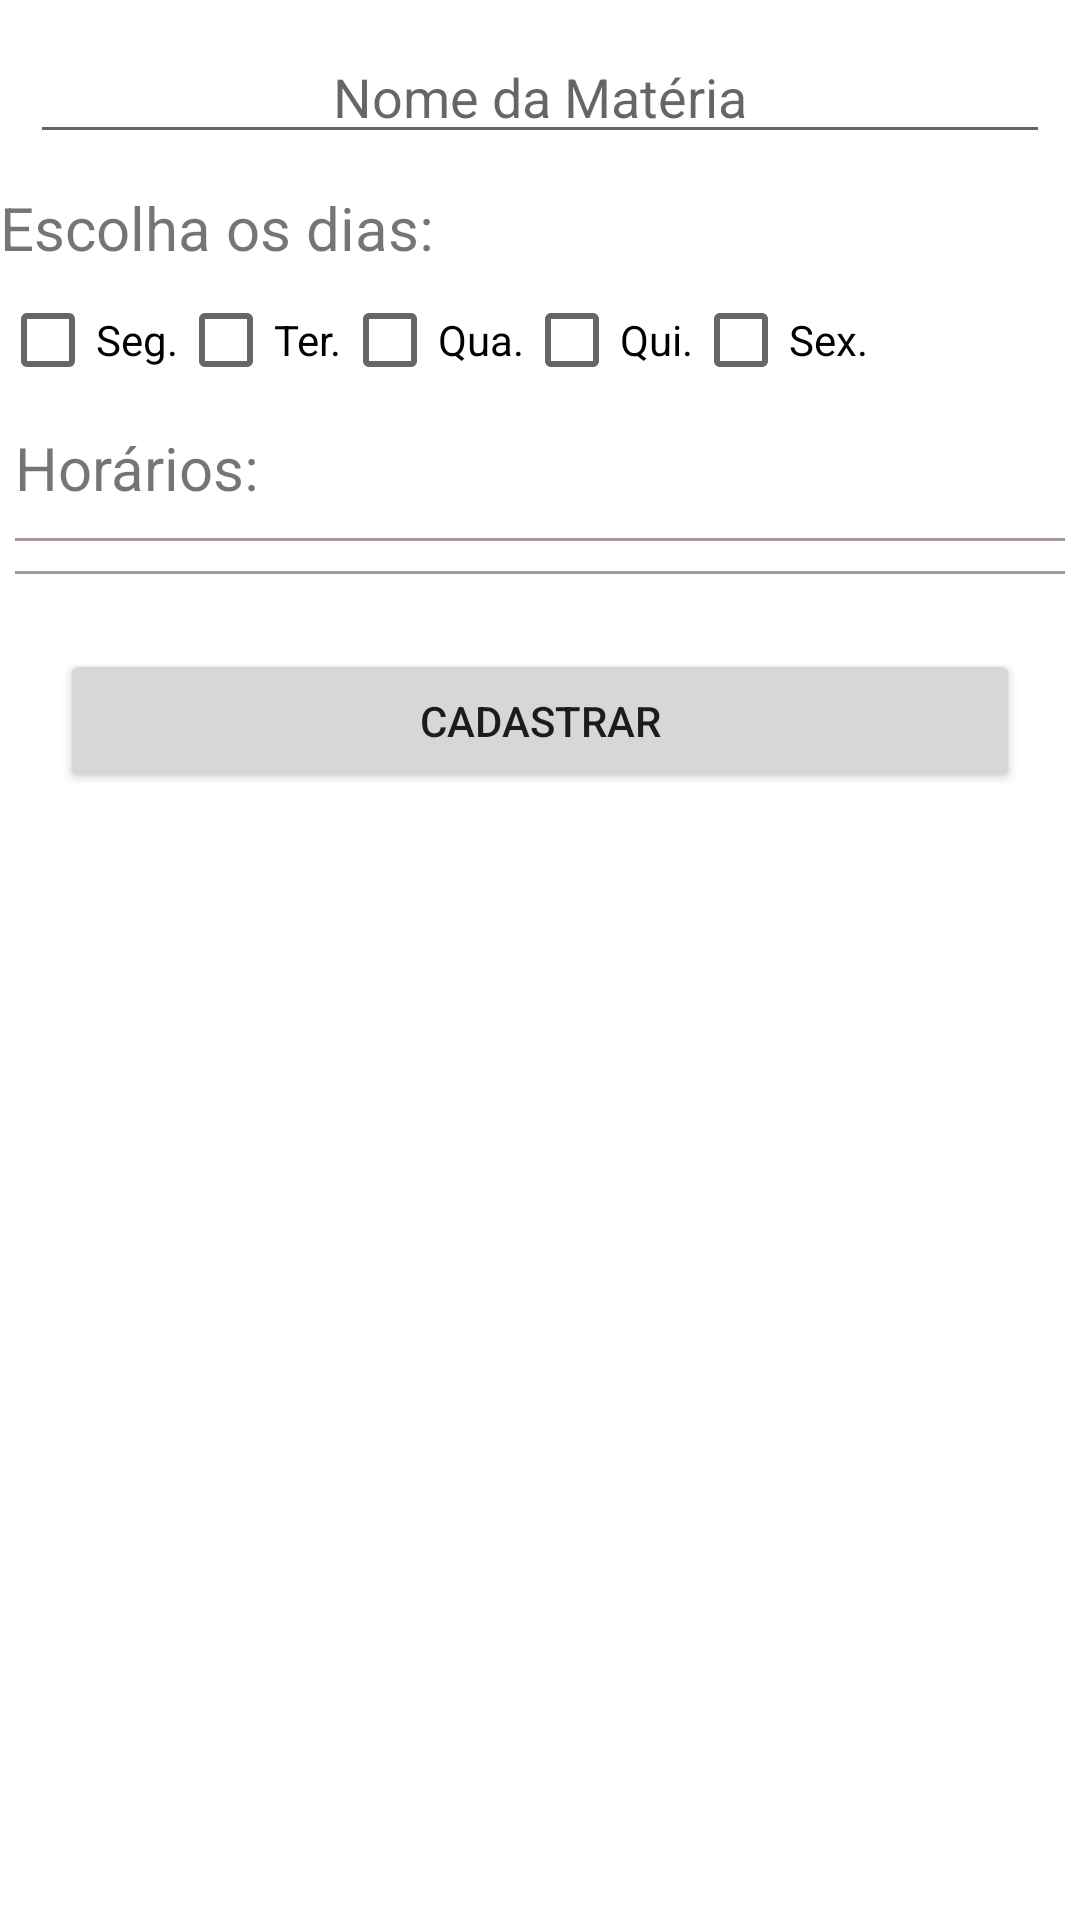

Reconstruct the res/layout file that produces this screen, plus the resources it refers to.
<!-- AndroidManifest.xml: application theme Theme.16_ROOM -->
<!-- res/layout/activity_create_subject.xml -->
<?xml version="1.0" encoding="utf-8"?>
<LinearLayout xmlns:android="http://schemas.android.com/apk/res/android"
    xmlns:app="http://schemas.android.com/apk/res-auto"
    xmlns:tools="http://schemas.android.com/tools"
    android:id="@+id/main_layout"
    android:layout_width="match_parent"
    android:layout_height="match_parent"
    android:orientation="vertical"
    tools:context=".ui.view.subject.CreateSubjectActivity">

    <EditText
        android:id="@+id/edit_name"
        android:layout_width="match_parent"
        android:layout_height="wrap_content"
        android:layout_margin="10dp"
        android:gravity="center"
        android:hint="Nome da Matéria" />


    <TextView
        android:id="@+id/label_options_spinner"
        android:layout_width="wrap_content"
        android:layout_height="wrap_content"
        android:layout_alignParentTop="true"
        android:layout_marginTop="1dp"
        android:text="Escolha os dias:"
        android:textSize="20sp" />

    <LinearLayout
        android:layout_width="wrap_content"
        android:layout_height="wrap_content"
        android:orientation="horizontal">

        <CheckBox
            android:id="@+id/fragment_createalarm_checkMon"
            android:layout_width="wrap_content"
            android:layout_height="wrap_content"
            android:text="Seg." />

        <CheckBox
            android:id="@+id/fragment_createalarm_checkTue"
            android:layout_width="wrap_content"
            android:layout_height="wrap_content"
            android:text="Ter." />

        <CheckBox
            android:id="@+id/fragment_createalarm_checkWed"
            android:layout_width="wrap_content"
            android:layout_height="wrap_content"
            android:text="Qua." />

        <CheckBox
            android:id="@+id/fragment_createalarm_checkThu"
            android:layout_width="wrap_content"
            android:layout_height="wrap_content"
            android:text="Qui." />

        <CheckBox
            android:id="@+id/fragment_createalarm_checkFri"
            android:layout_width="wrap_content"
            android:layout_height="wrap_content"
            android:text="Sex." />
    </LinearLayout>

    <TextView
        android:layout_width="wrap_content"
        android:layout_height="wrap_content"
        android:layout_margin="5dp"
        android:text="Horários:"
        android:textSize="20sp" />

    <View
        android:layout_width="match_parent"
        android:layout_height="1dp"
        android:layout_margin="5dp"
        android:background="#A89797" />


    <androidx.recyclerview.widget.RecyclerView
        android:id="@+id/dayRecyclerView"
        android:layout_width="match_parent"
        android:layout_height="wrap_content" />

    <View
        android:layout_width="match_parent"
        android:layout_height="1dp"
        android:layout_margin="5dp"
        android:background="#A89797" />

    <Button
        android:id="@+id/button_insert"
        android:layout_width="match_parent"
        android:layout_height="wrap_content"
        android:layout_margin="20dp"
        android:text="Cadastrar" />

</LinearLayout>
<!-- resources referenced by this layout -->
<resources>
  <style name="Theme.16_ROOM" parent="Theme.MaterialComponents.DayNight.DarkActionBar">
          
          <item name="colorPrimary">@color/black</item>
          <item name="colorPrimaryVariant">@color/black</item>
          <item name="colorOnPrimary">@color/white</item>
          
          <item name="colorSecondary">@color/teal_200</item>
          <item name="colorSecondaryVariant">@color/teal_700</item>
          <item name="colorOnSecondary">@color/black</item>
          
          <item name="android:statusBarColor">?attr/colorPrimaryVariant</item>
          
      </style>
  <color name="black">#FF000000</color>
  <color name="white">#FFFFFFFF</color>
  <color name="teal_200">#FF03DAC5</color>
  <color name="teal_700">#FF018786</color>
</resources>
